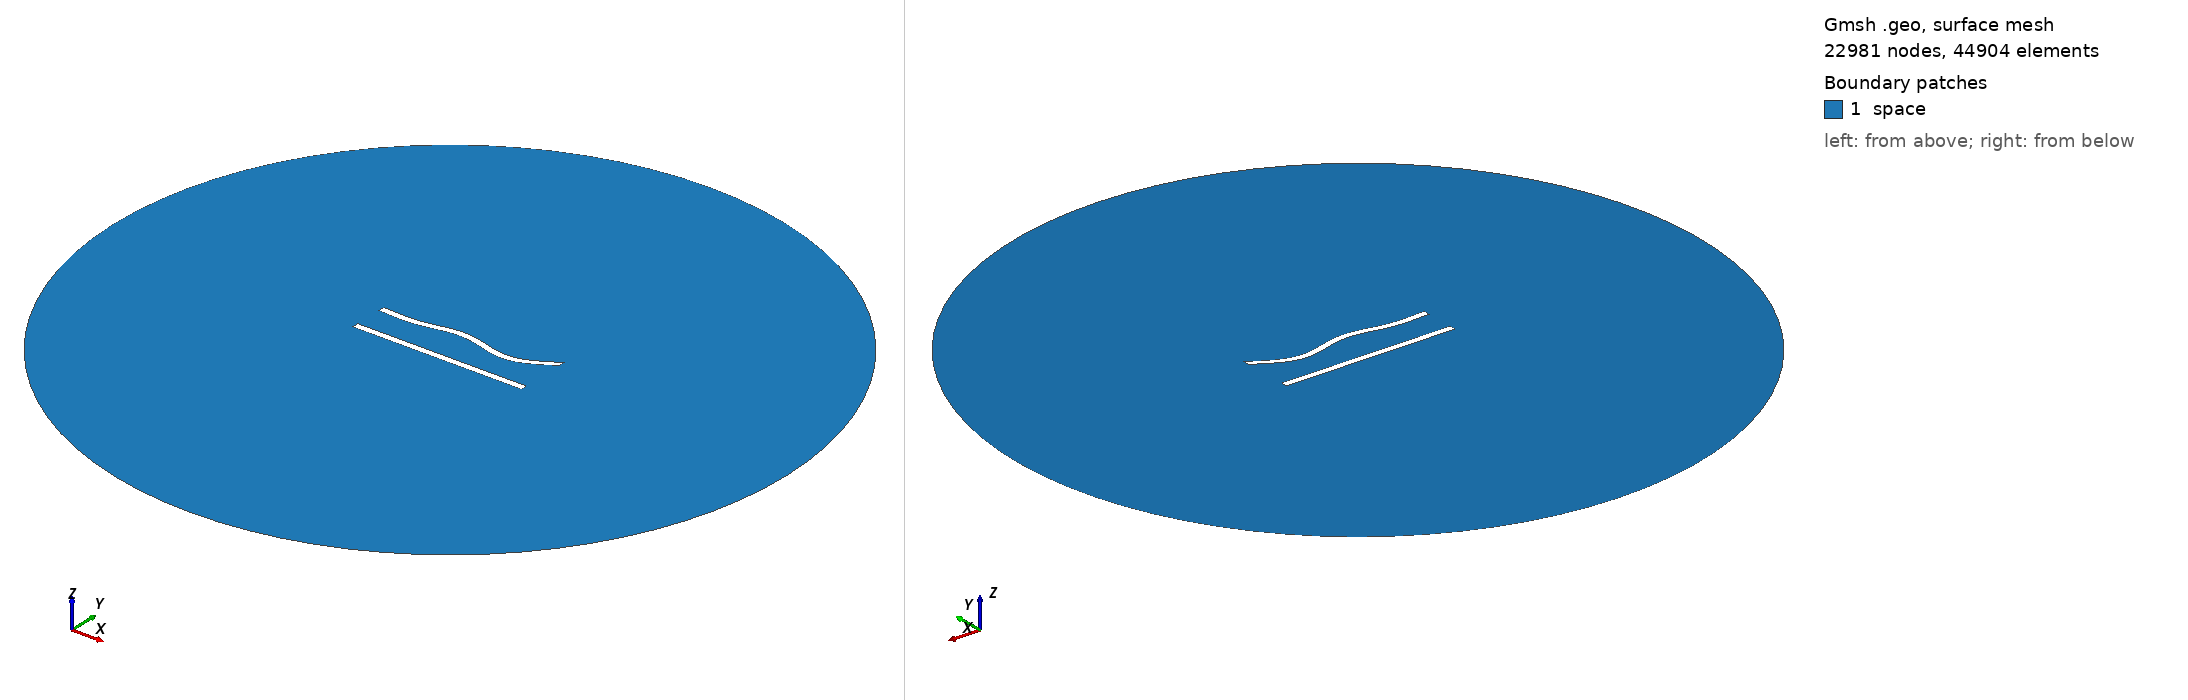

Gmsh geometry script, surface-meshed: 22981 nodes, 44904 surface elements. Boundary patches (legend numbers): 1 space. Left view from above one corner, right view from below the opposite corner. Legend entries are the model's physical surfaces. The drawing asked Gmsh for element sizes between 1% and 20% of the model's largest extent; the script's own settings can give other sizes.

=== 70.geo (drawn) ===
//---------------------------------------
// Geometry kernel
//---------------------------------------

SetFactory("OpenCASCADE");



//---------------------------------------
// Parameters of the geometry
//---------------------------------------

// Overetch of the upper plate
overetch = 0.0;

// Distance between the plates
distance = 20.0;

// Discretization over the x axis (for the deformation)
nx = 50; 

// Length of the plate
L = 100 - overetch; 

// Number of modes
n = 4; 

// 1st mode coefficient
coeff(1) = 1.5;
beta(1) = 0.596864 * 3.1415926535 / L;

// 2nd mode coefficient
coeff(2) = 0.0;
beta(2) = 1.49418 * 3.1415926535 / L;

// 3rd mode coefficient
coeff(3) = 1.5;
beta(3) = 2.50025 * 3.1415926535 / L;

// 4th mode coefficient
coeff(4) = -1.5;
beta(4) = 3.49999 * 3.1415926535 / L;



//---------------------------------------
// Upper plate (deformed rectangle)
//---------------------------------------

// Coordiantes of the upper plate
xmin = -50;
xmax = 50 - overetch;

// Height of the upper plate
yheight = 4 - 2 * overetch;

// Indexes of the points
UpperID[] = {};
LowerID[] = {};
LeftID[] = {};
RightID[] = {};

// Point index
p = 1;

// Horizontal edges
For i In {1:nx}
    x = xmin + (i-1)*(xmax - xmin)/(nx-1);

    y_bottom = distance / 2 + overetch;
    For j In {1:n}
        C = (Cosh(beta(j)*L) + Cos(beta(j)*L)) / (Sinh(beta(j)*L) + Sin(beta(j)*L));
        y_bottom  = y_bottom + coeff(j) * (Cosh(beta(j)*(x+50)) - Cos(beta(j)*(x+50)) - C * (Sinh(beta(j)*(x+50)) - Sin(beta(j)*(x+50))));
    EndFor

    y_top = y_bottom + yheight;

    Point(p) = {x, y_top, 0, 1.0};
    UpperID[i] = p;
    p = p + 1;

    Point(p) = {x, y_bottom, 0, 1.0};
    LowerID[i] = p;
    p = p + 1;
EndFor

// Create point lists
UpperPts[] = {}; LowerPts[] = {};
For i In {1:nx}
  UpperPts[] += {UpperID[i]};
  LowerPts[] += {LowerID[i]};
EndFor

// Build splines
Spline(1) = {UpperPts[]};
Spline(2) = {LowerPts[]};
Line(3) = {LowerPts[nx-1], UpperPts[nx-1]};
Line(4) = {LowerPts[0], UpperPts[0]};

// Build the plane surface
Curve Loop(1) = {2, 3, -1, -4};
Plane Surface(1) = {1};



//---------------------------------------
// Lower plate (rectangle)
//---------------------------------------

// Vertices
Point(1001) = {-50, -distance/2, 0, 1.0};
Point(1002) = { 50, -distance/2, 0, 1.0};
Point(1003) = { 50,  -distance/2 + 4, 0, 1.0};
Point(1004) = {-50,  -distance/2 + 4, 0, 1.0};

// Edges
Line(5) = {1001, 1002};
Line(6) = {1002, 1003};
Line(7) = {1003, 1004};
Line(8) = {1004, 1001};

// Plane surface
Line Loop(2) = {5, 6, 7, 8};
Plane Surface(2) = {2}; 



//---------------------------------------
// Outer (fictious) boundary
//---------------------------------------

// Points
Point(1005) = {0, 0, 0};       // Center
Point(1006) = {200, 0, 0};     // Start point
Point(1007) = {0, 200, 0};     // 90 degrees
Point(1008) = {-200, 0, 0};    // 180 degrees
Point(1009) = {0, -200, 0};    // 270 degrees

// Circle arcs (each needs start, center, end)
Circle(9) = {1006, 1005, 1007};
Circle(10) = {1007, 1005, 1008};
Circle(11) = {1008, 1005, 1009};
Circle(12) = {1009, 1005, 1006};

// Plane surface for the entire domain
Curve Loop(3) = {9, 10, 11, 12};
Surface(3) = {3};

// Subtract the plates from the whole domain to obtain the actual domain where we want to solve the equations
BooleanDifference{ Surface{3}; Delete; }{ Surface{1}; Surface{2}; Delete; }




//---------------------------------------
// Transfinite Lines/Curves
//---------------------------------------

// Set the number of points on the boundaries
r = 6;
d = 0.15;

// Plates
Transfinite Curve {1} = 50*r/4 Using Progression 1;
Transfinite Line {2} = 50*r Using Progression 1;
Transfinite Curve {3, 4} = 2*r Using Progression 1+d;
Transfinite Line {5} = 50*r/4 Using Progression 1;
Transfinite Line {7} = 50*r Using Progression 1;
Transfinite Line {6} = 2*r Using Progression 1-d;
Transfinite Line {8} = 2*r Using Progression 1+d;

// Outer boundary
Transfinite Line {9, 10, 11, 12} = 20 Using Progression 1;



//---------------------------------------
// Physical groups
//---------------------------------------                

// Physical curves (boundaries)
Physical Line("force_segment", 10) = {2};
Physical Line("upper_plate", 11) = {1, 3, 4};
Physical Line("lower_plate", 12) = {5, 6, 7, 8};
Physical Line("boundary", 20) = {9, 10, 11, 12};

// Physical Surfaces
Physical Surface("space", 30) = {3};



//---------------------------------------
// 6. Generate the Mesh
//---------------------------------------

// 2D mesh generation
Mesh 2;
